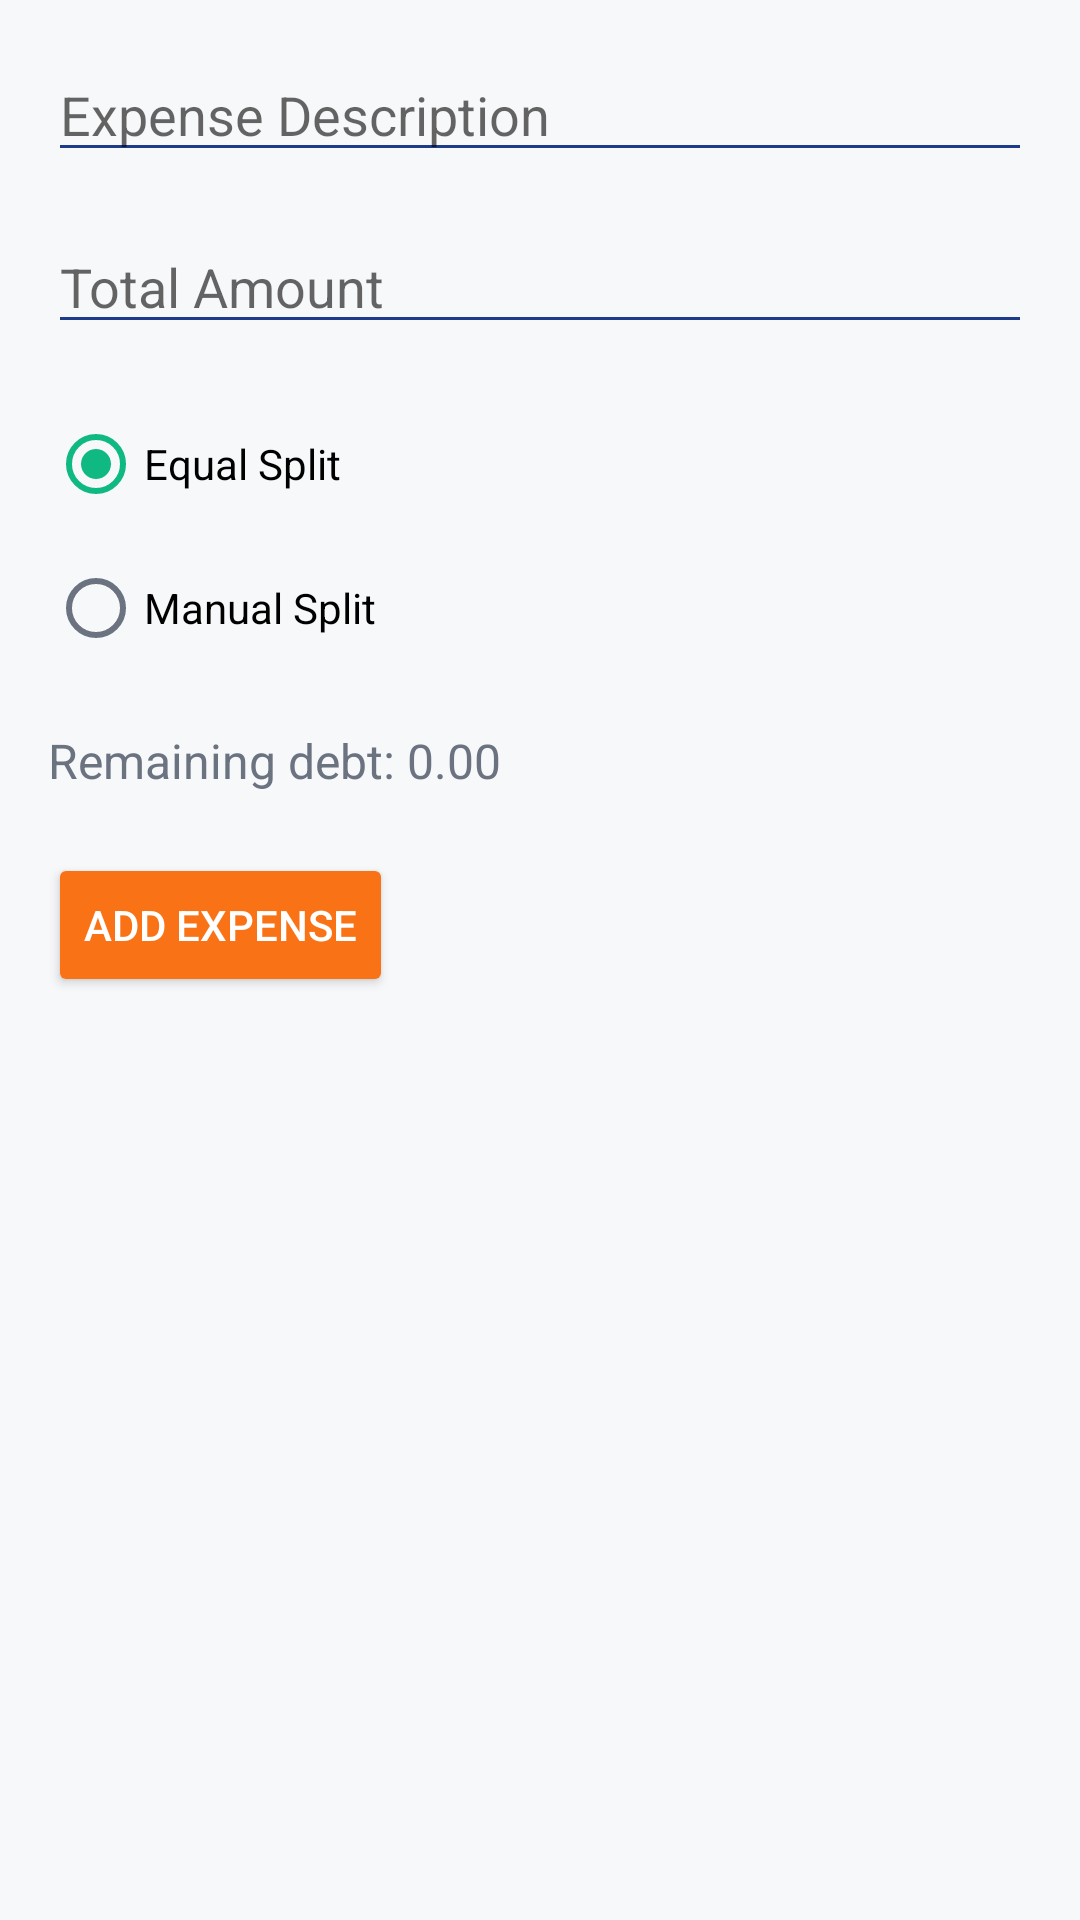

The Android layout XML behind this screen, and the referenced resources:
<!-- AndroidManifest.xml: activity theme Theme.FlatMate -->
<!-- res/layout/activity_add_expense.xml -->
<ScrollView xmlns:android="http://schemas.android.com/apk/res/android"
    android:background="@color/colorBackground"
    android:layout_width="match_parent"
    android:layout_height="match_parent"
    android:padding="16dp">

    <LinearLayout
        android:layout_width="match_parent"
        android:layout_height="wrap_content"
        android:orientation="vertical">

        <EditText
            android:id="@+id/expenseDescriptionEditText"
            android:layout_width="match_parent"
            android:layout_height="wrap_content"
            android:hint="Expense Description"
            android:textSize="18sp"
            android:textColor="@color/textPrimary"
            android:backgroundTint="@color/colorPrimary" />

        <EditText
            android:id="@+id/expenseTotalAmountEditText"
            android:layout_width="match_parent"
            android:layout_height="wrap_content"
            android:hint="Total Amount"
            android:inputType="numberDecimal"
            android:layout_marginTop="16dp"
            android:textColor="@color/textPrimary"
            android:backgroundTint="@color/colorPrimary" />

        <RadioGroup
            android:id="@+id/splitMethodRadioGroup"
            android:layout_width="match_parent"
            android:layout_height="wrap_content"
            android:layout_marginTop="16dp">
            <RadioButton
                android:id="@+id/equalSplitRadioButton"
                android:layout_width="wrap_content"
                android:layout_height="wrap_content"
                android:text="Equal Split"
                android:checked="true" />
            <RadioButton
                android:id="@+id/manualSplitRadioButton"
                android:layout_width="wrap_content"
                android:layout_height="wrap_content"
                android:text="Manual Split" />
        </RadioGroup>

        <LinearLayout
            android:id="@+id/manualSplitsLayout"
            android:layout_width="match_parent"
            android:layout_height="wrap_content"
            android:orientation="vertical"
            android:visibility="gone"
            android:layout_marginTop="16dp" />

        <TextView
            android:id="@+id/remainingDebtTextView"
            android:layout_width="match_parent"
            android:layout_height="wrap_content"
            android:text="Remaining debt: 0.00"
            android:textSize="16sp"
            android:textColor="@color/textMuted"
            android:layout_marginTop="16dp" />

        <Button
            android:id="@+id/addExpenseButton"
            android:layout_width="wrap_content"
            android:layout_height="wrap_content"
            android:text="Add Expense"
            android:textColor="@android:color/white"
            android:backgroundTint="@color/colorAccent"
            android:layout_marginTop="20dp" />
    </LinearLayout>
</ScrollView>
<!-- resources referenced by this layout -->
<resources>
  <color name="colorAccent">#F97316</color>
  <color name="colorBackground">#F7F8FA</color>
  <color name="colorPrimary">#1E3A8A</color>
  <color name="textMuted">#6B7280</color>
  <color name="textPrimary">#111827</color>
  <style name="Theme.FlatMate" parent="Theme.MaterialComponents.DayNight.NoActionBar">
          
          <item name="colorPrimary">@color/colorPrimary</item>
          <item name="colorPrimaryVariant">@color/colorPrimary</item>
          <item name="colorOnPrimary">@android:color/white</item>
  
          
          <item name="colorSecondary">@color/colorSecondary</item>
          <item name="colorOnSecondary">@android:color/white</item>
  
          
          <item name="android:colorBackground">@color/colorBackground</item>
          <item name="colorSurface">@color/colorSurface</item>
  
          
          <item name="android:textColorPrimary">@color/textPrimary</item>
          <item name="android:textColorSecondary">@color/textMuted</item>
  
          </style>
  <color name="colorSecondary">#10B981</color>
  <color name="colorSurface">#FFFFFF</color>
</resources>
